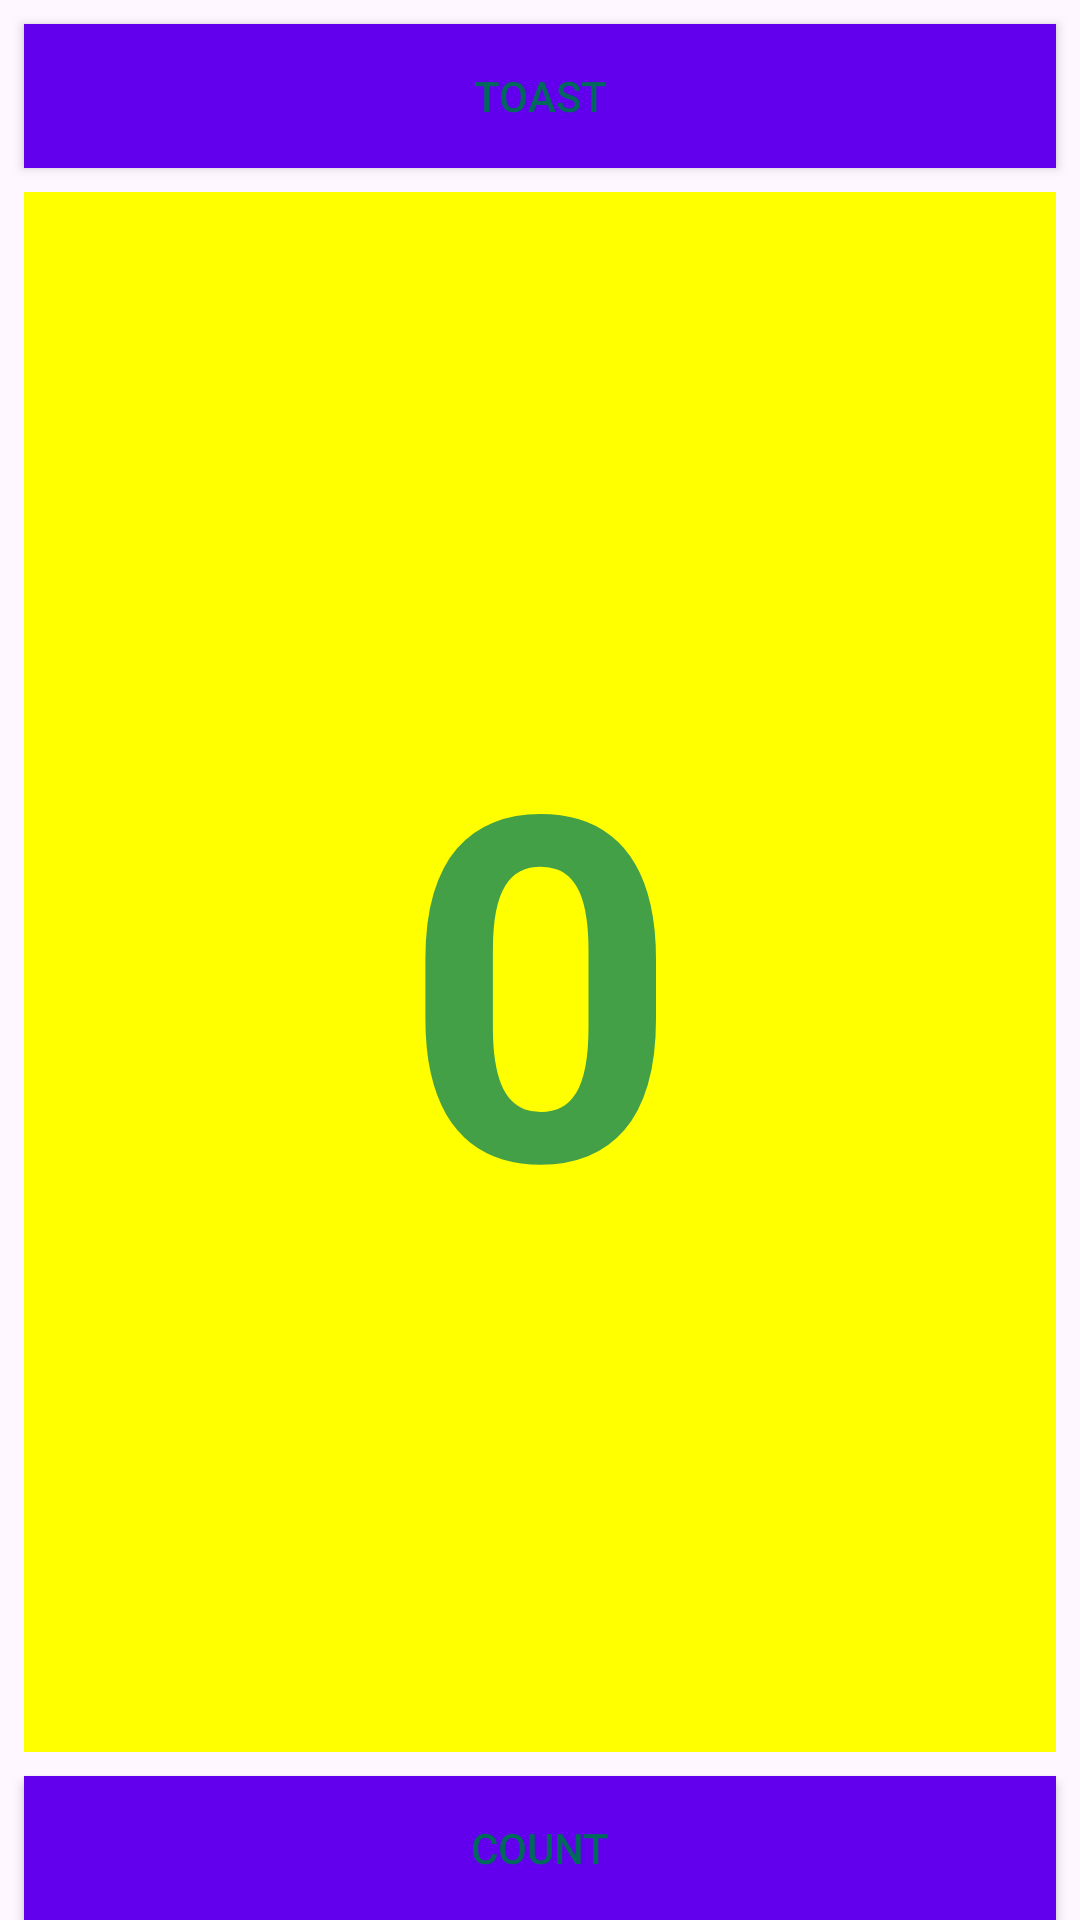

Android layout source for this screen:
<!-- AndroidManifest.xml: application theme Theme.DzakiApps -->
<!-- res/layout/activity_toast.xml -->
<?xml version="1.0" encoding="utf-8"?>
<androidx.constraintlayout.widget.ConstraintLayout
    xmlns:android="http://schemas.android.com/apk/res/android"
    xmlns:app="http://schemas.android.com/apk/res-auto"
    xmlns:tools="http://schemas.android.com/tools"
    android:layout_width="match_parent"
    android:layout_height="match_parent"
    tools:context="com.example.dzakiapps.MainActivity">

    <Button
        android:id="@+id/button_toast"
        android:layout_width="0dp"
        android:layout_height="wrap_content"
        android:layout_marginStart="8dp"
        android:layout_marginTop="8dp"
        android:layout_marginEnd="8dp"
        android:background="@color/colorPrimary"
        android:onClick="showToast"
        android:text="Toast"
        android:textColor="#00695C"
        app:layout_constraintEnd_toEndOf="parent"
        app:layout_constraintStart_toStartOf="parent"
        app:layout_constraintTop_toTopOf="parent" />

    <Button
        android:id="@+id/button_count"
        android:layout_width="0dp"
        android:layout_height="wrap_content"
        android:layout_marginStart="8dp"
        android:layout_marginEnd="8dp"
        android:background="@color/colorPrimary"
        android:onClick="countUp"
        android:text="Count"
        android:textColor="#00695C"
        app:layout_constraintBottom_toBottomOf="parent"
        app:layout_constraintEnd_toEndOf="parent"
        app:layout_constraintStart_toStartOf="parent" />

    <TextView
        android:id="@+id/show_count"
        android:layout_width="0dp"
        android:layout_height="0dp"
        android:layout_marginStart="8dp"
        android:layout_marginTop="8dp"
        android:layout_marginEnd="8dp"
        android:layout_marginBottom="8dp"
        android:background="#FFFF00"
        android:gravity="center_vertical"
        android:text="0"
        android:textAlignment="center"
        android:textColor="#43A047"
        android:textSize="160sp"
        android:textStyle="bold"
        app:layout_constraintBottom_toTopOf="@+id/button_count"
        app:layout_constraintEnd_toEndOf="parent"
        app:layout_constraintStart_toStartOf="parent"
        app:layout_constraintTop_toBottomOf="@+id/button_toast"
        tools:ignore="RtlCompat" />

</androidx.constraintlayout.widget.ConstraintLayout>
<!-- resources referenced by this layout -->
<resources>
  <style name="Theme.DzakiApps" parent="Base.Theme.DzakiApps" />
  <style name="Base.Theme.DzakiApps" parent="Theme.Material3.DayNight.NoActionBar">
          
          
      </style>
  <!-- not gathered from this repository: default colours our renderer supplied (Android Studio template values) -->
  <color name="colorPrimary">#FF6200EE</color>
</resources>
